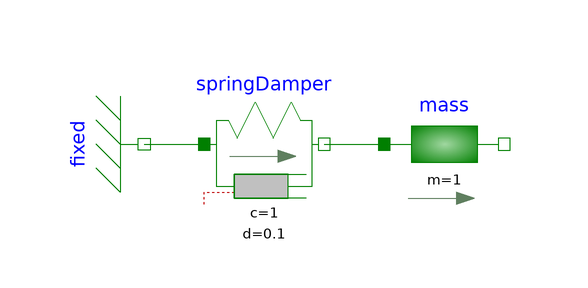

The component connection diagram of the Modelica model below, drawn from its own Placement and Line annotations.

model schwinger
  Modelica.Mechanics.Translational.Components.Fixed fixed annotation(
    Placement(transformation(origin = {-20, 0}, extent = {{-10, -10}, {10, 10}}, rotation = -90)));
  Modelica.Mechanics.Translational.Components.Mass mass(m = 1)  annotation(
    Placement(transformation(origin = {30, 0}, extent = {{-10, -10}, {10, 10}})));
  Modelica.Mechanics.Translational.Components.SpringDamper springDamper(c = 1, d = 0.1)  annotation(
    Placement(transformation(extent = {{-10, -10}, {10, 10}})));
equation
  connect(fixed.flange, springDamper.flange_a) annotation(
    Line(points = {{-20, 0}, {-10, 0}}, color = {0, 127, 0}));
  connect(springDamper.flange_b, mass.flange_a) annotation(
    Line(points = {{10, 0}, {20, 0}}, color = {0, 127, 0}));
  annotation(
    uses(Modelica(version = "4.1.0")));
end schwinger;